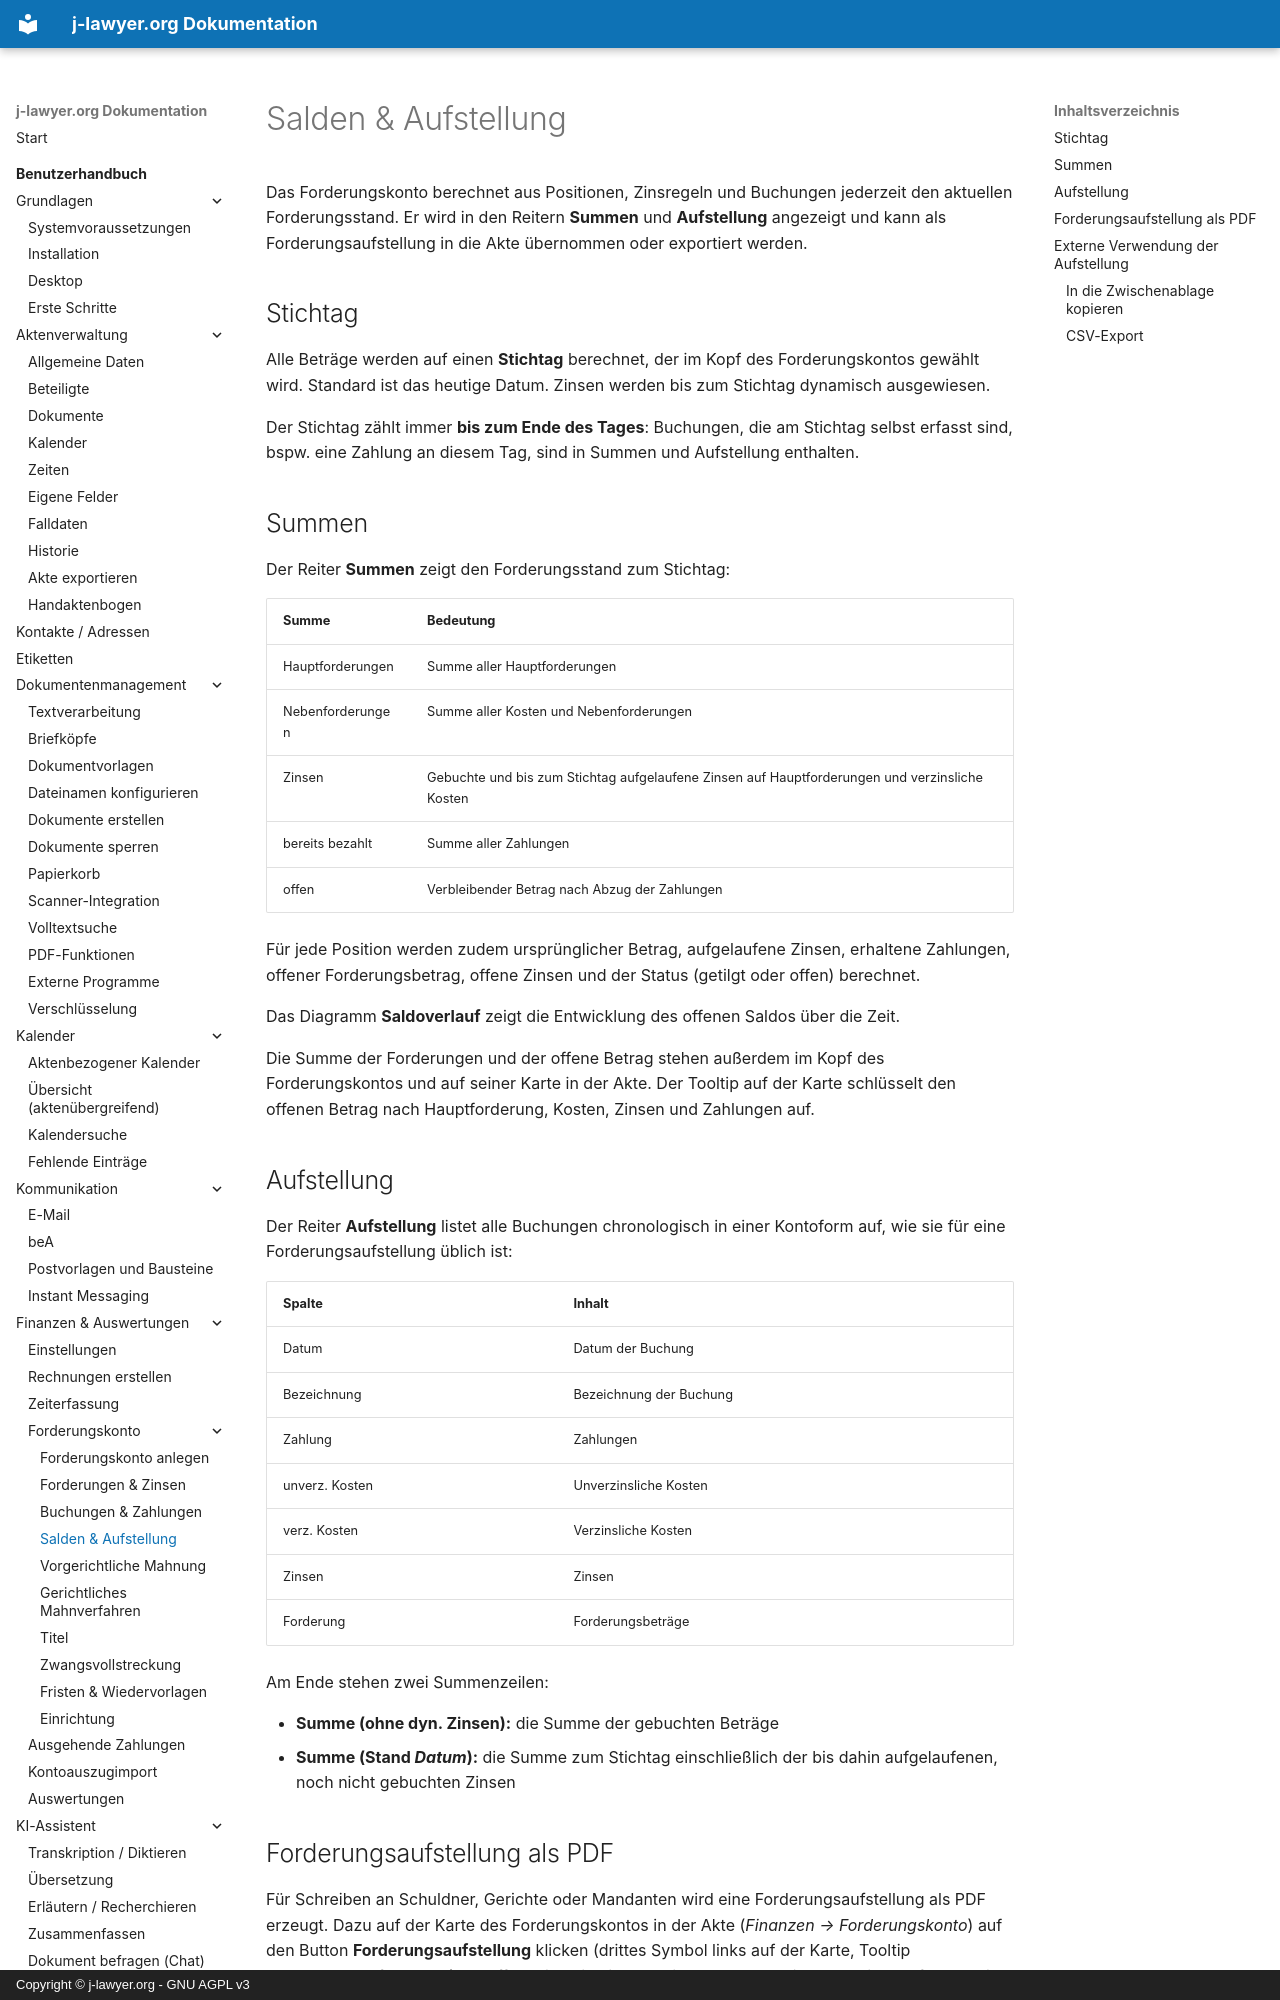

repository: jlawyerorg/j-lawyer-documentation · page: benutzerhandbuch/forderungskonto/aufstellung/index.html · generator: mkdocs · copyright: Copyright © j-lawyer.org - GNU AGPL v3

# Salden & Aufstellung

Das Forderungskonto berechnet aus Positionen, Zinsregeln und Buchungen jederzeit den aktuellen Forderungsstand. Er wird in den Reitern **Summen** und **Aufstellung** angezeigt und kann als Forderungsaufstellung in die Akte übernommen oder exportiert werden.

## Stichtag {#stichtag}

Alle Beträge werden auf einen **Stichtag** berechnet, der im Kopf des Forderungskontos gewählt wird. Standard ist das heutige Datum. Zinsen werden bis zum Stichtag dynamisch ausgewiesen.

Der Stichtag zählt immer **bis zum Ende des Tages**: Buchungen, die am Stichtag selbst erfasst sind, bspw. eine Zahlung an diesem Tag, sind in Summen und Aufstellung enthalten.

## Summen {#salden}

Der Reiter **Summen** zeigt den Forderungsstand zum Stichtag:

| Summe | Bedeutung |
|---|---|
| Hauptforderungen | Summe aller Hauptforderungen |
| Nebenforderungen | Summe aller Kosten und Nebenforderungen |
| Zinsen | Gebuchte und bis zum Stichtag aufgelaufene Zinsen auf Hauptforderungen und verzinsliche Kosten |
| bereits bezahlt | Summe aller Zahlungen |
| offen | Verbleibender Betrag nach Abzug der Zahlungen |

Für jede Position werden zudem ursprünglicher Betrag, aufgelaufene Zinsen, erhaltene Zahlungen, offener Forderungsbetrag, offene Zinsen und der Status (getilgt oder offen) berechnet.

Das Diagramm **Saldoverlauf** zeigt die Entwicklung des offenen Saldos über die Zeit.

Die Summe der Forderungen und der offene Betrag stehen außerdem im Kopf des Forderungskontos und auf seiner Karte in der Akte. Der Tooltip auf der Karte schlüsselt den offenen Betrag nach Hauptforderung, Kosten, Zinsen und Zahlungen auf.

## Aufstellung {#aufstellung}

Der Reiter **Aufstellung** listet alle Buchungen chronologisch in einer Kontoform auf, wie sie für eine Forderungsaufstellung üblich ist:

| Spalte | Inhalt |
|---|---|
| Datum | Datum der Buchung |
| Bezeichnung | Bezeichnung der Buchung |
| Zahlung | Zahlungen |
| unverz. Kosten | Unverzinsliche Kosten |
| verz. Kosten | Verzinsliche Kosten |
| Zinsen | Zinsen |
| Forderung | Forderungsbeträge |

Am Ende stehen zwei Summenzeilen:

- **Summe (ohne dyn. Zinsen):** die Summe der gebuchten Beträge
- **Summe (Stand *Datum*):** die Summe zum Stichtag einschließlich der bis dahin aufgelaufenen, noch nicht gebuchten Zinsen
